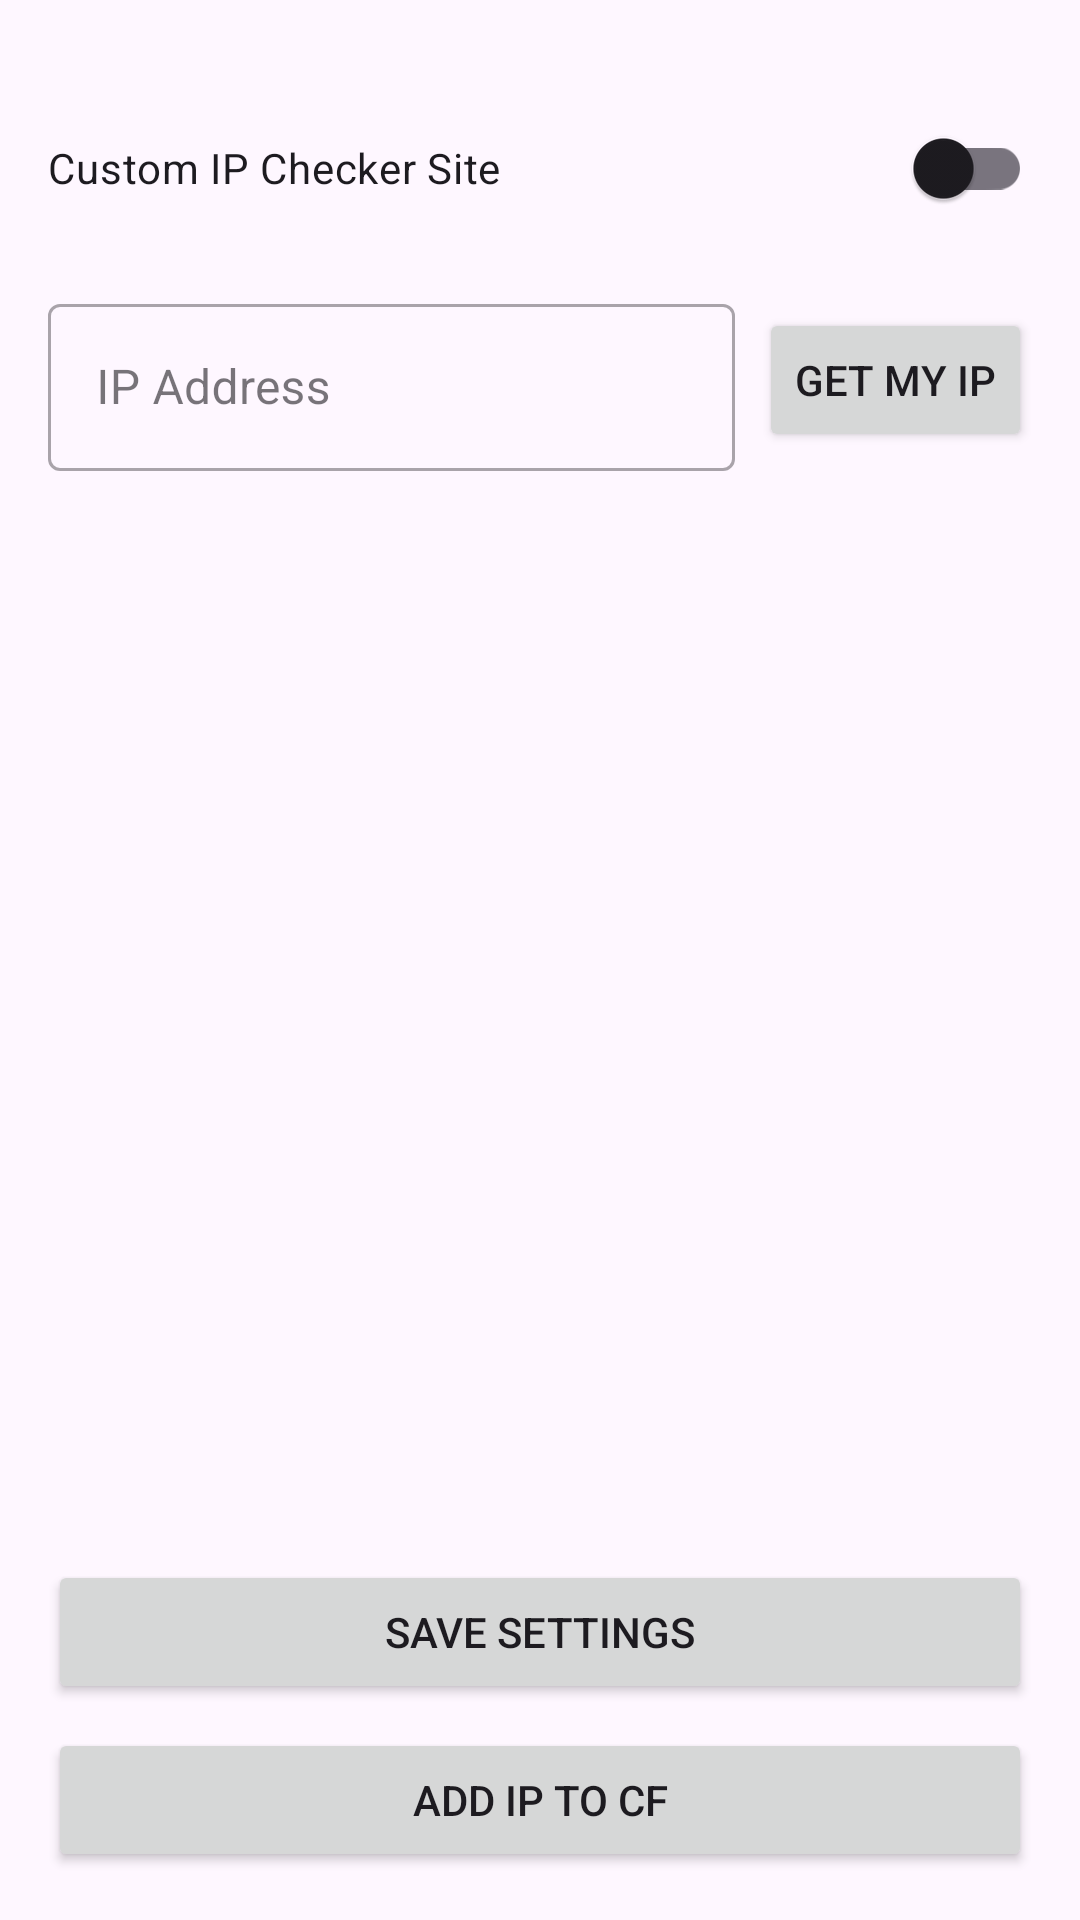

Here is an Android app screen rendered from its layout file. Give the layout XML and the strings, colors and styles it references.
<!-- AndroidManifest.xml: application theme Theme.CFTunnelUpdater -->
<!-- res/layout/fragment_add_ip.xml -->
<?xml version="1.0" encoding="utf-8"?>
<androidx.constraintlayout.widget.ConstraintLayout xmlns:android="http://schemas.android.com/apk/res/android"
    xmlns:app="http://schemas.android.com/apk/res-auto"
    xmlns:tools="http://schemas.android.com/tools"
    android:layout_width="match_parent"
    android:layout_height="match_parent"
    android:padding="16dp">

    <com.google.android.material.switchmaterial.SwitchMaterial
        android:id="@+id/custom_ip_checker_switch"
        android:layout_width="0dp"
        android:layout_height="wrap_content"
        android:text="Custom IP Checker Site"
        android:layout_marginTop="16dp"
        app:layout_constraintTop_toTopOf="parent"
        app:layout_constraintStart_toStartOf="parent"
        app:layout_constraintEnd_toEndOf="parent"/>

    <com.google.android.material.textfield.TextInputLayout
        android:id="@+id/custom_ip_checker_url_til"
        style="@style/Widget.MaterialComponents.TextInputLayout.OutlinedBox"
        android:layout_width="0dp"
        android:layout_height="wrap_content"
        android:layout_marginTop="8dp"
        app:layout_constraintTop_toBottomOf="@id/custom_ip_checker_switch"
        app:layout_constraintStart_toStartOf="parent"
        app:layout_constraintEnd_toEndOf="parent"
        android:hint="Custom IP Checker URL"
        android:visibility="gone"> 
        <com.google.android.material.textfield.TextInputEditText
            android:id="@+id/custom_ip_checker_url_et"
            android:layout_width="match_parent"
            android:layout_height="wrap_content"
            android:inputType="textUri" />
    </com.google.android.material.textfield.TextInputLayout>

    
    <com.google.android.material.textfield.TextInputLayout
        android:id="@+id/ip_til"
        style="@style/Widget.MaterialComponents.TextInputLayout.OutlinedBox"
        android:layout_width="0dp"
        android:layout_height="wrap_content"
        android:layout_marginTop="16dp"
        app:layout_constraintTop_toBottomOf="@id/custom_ip_checker_url_til"
        app:layout_constraintStart_toStartOf="parent"
        app:layout_constraintEnd_toStartOf="@+id/ip_button"
        android:layout_marginEnd="8dp"
        android:hint="IP Address">
        <com.google.android.material.textfield.TextInputEditText
            android:id="@+id/ip_et"
            android:layout_width="match_parent"
            android:layout_height="wrap_content"
            android:inputType="text" />
    </com.google.android.material.textfield.TextInputLayout>

    
    <Button
        android:id="@+id/ip_button"
        android:layout_width="wrap_content"
        android:layout_height="wrap_content"
        android:text="Get My IP"
        app:layout_constraintTop_toTopOf="@id/ip_til"
        app:layout_constraintBottom_toBottomOf="@id/ip_til"
        app:layout_constraintEnd_toEndOf="parent"
        app:layout_constraintStart_toEndOf="@id/ip_til" />

    
    <TextView
        android:id="@+id/current_ip_status_tv"
        android:layout_width="0dp"
        android:layout_height="wrap_content"
        android:layout_marginTop="8dp"
        android:textAppearance="?android:attr/textAppearanceSmall"
        app:layout_constraintTop_toBottomOf="@id/ip_til"
        app:layout_constraintStart_toStartOf="parent"
        app:layout_constraintEnd_toEndOf="parent"
        tools:text="Current IP status will appear here." />

    
    <Button
        android:id="@+id/save_settings_button"
        android:layout_width="0dp"
        android:layout_height="wrap_content"
        android:layout_marginTop="16dp"
        android:text="Save Settings"
        app:layout_constraintTop_toBottomOf="@id/current_ip_status_tv"
        app:layout_constraintStart_toStartOf="parent"
        app:layout_constraintEnd_toEndOf="parent"
        app:layout_constraintBottom_toTopOf="@id/add_ip_to_cf_button"
        app:layout_constraintVertical_bias="1.0"
        android:layout_marginBottom="8dp"/>


    
    <Button
        android:id="@+id/add_ip_to_cf_button"
        android:layout_width="0dp"
        android:layout_height="wrap_content"
        android:text="Add IP to CF"
        app:layout_constraintBottom_toBottomOf="parent"
        app:layout_constraintStart_toStartOf="parent"
        app:layout_constraintEnd_toEndOf="parent" />

</androidx.constraintlayout.widget.ConstraintLayout>
<!-- resources referenced by this layout -->
<resources>
  <style name="Theme.CFTunnelUpdater" parent="Base.Theme.CFTunnelUpdater" />
  <style name="Base.Theme.CFTunnelUpdater" parent="Theme.Material3.DayNight.NoActionBar">
          
          
      </style>
</resources>
